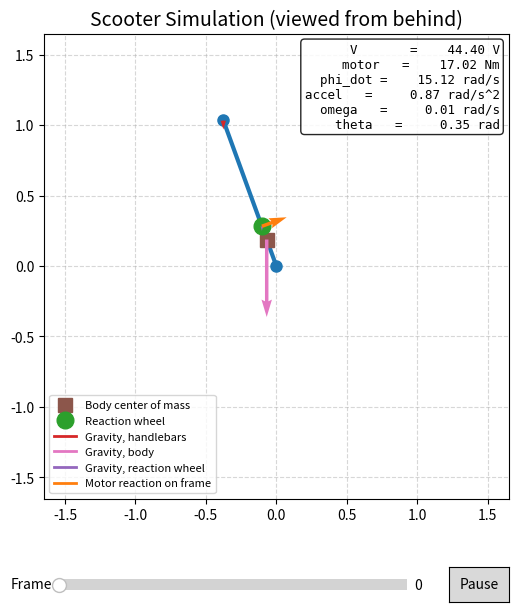

The script that saved this image:
import math
import matplotlib.pyplot as plt
import numpy as np
import matplotlib.animation as animation
from matplotlib.widgets import Slider, Button

class ScooterReversePendulumReactionWheel():
    """
    Simulates the scooter as an inverted pendulum about the pivot (the line through the tire contact
    patches), balanced by a reaction wheel driven by a DC motor. The input is the motor voltage V.

    Equations (see the Zephyr Physics doc):
        tau_m      = (K_t / R) * (V - K_e * phi_dot)          torque the motor applies to the wheel
        theta_ddot = (M g sin(theta) - tau_m - b theta_dot) / J
        phi_ddot   = tau_m / I_w - theta_ddot
    with
        M = m_h L_1 + m_b h_b + m_w L_2   gravitational moment
        J = I_a + m_w L_2^2               total inertia about the pivot

    Conventions: theta = 0 is upright. Positive rotation is counterclockwise when viewed from behind
    the scooter; theta, phi, tau_m and V all use this convention. phi is the wheel's angle relative
    to the frame.

    Simulation state: (theta, theta_dot, phi_dot)

    Default parameters are placeholders drawn from published specs:
      - Body/handlebar masses and geometry: Segway Ninebot Max G30 (18.7 kg total, 4.5 kg battery,
        8 cm deck clearance, 102 cm deck-to-handlebar).
      - Motor: T-Motor U8 II KV190 (K_t = 60 / (2 pi 190) = 0.0503 Nm/A, R = 48 mOhm, 6S LiPo,
        43.7 A peak for 180 s). With R this low the unclamped stall current at 6S would be ~460 A,
        so motor_max_current caps the winding current at the rated peak. Pass None to disable and
        match the pure (K_t / R)(V - K_e phi_dot) model in the physics doc.
    """

    def __init__(self, handlebar_mass = 2.0, body_mass = 17.0, reaction_wheel_mass = 1.0,
                 stem_length = 1.1, body_com_height = 0.2, reaction_wheel_height = 0.3,
                 reaction_wheel_radius = 0.15, motor_kt = 0.0503, motor_ke = None, motor_resistance = 0.048,
                 motor_max_current = 43.7, nominal_voltage = 22.2, friction = 0.0, starting_angle = 0.0,
                 dt = 0.01, gravity = 9.81, frame_inertia = None, frame_moment = None, reaction_wheel_inertia = None):
        """
        handlebar_mass = 2.0 # (kg) m_h, mass of the handlebars (bar, grips, display, levers). Estimate\n
        body_mass = 17.0 # (kg) m_b, mass of the body (deck, fork, stem, battery, electronics). Ninebot Max G30 is 18.7 kg total, less the handlebars\n
        reaction_wheel_mass = 1.0 # (kg) m_w, mass of the reaction wheel including the motor's rotor\n
        stem_length = 1.1 # (m) L_1, distance from the pivot to the handlebars. G30: 8 cm deck clearance + 102 cm deck-to-handlebar\n
        body_com_height = 0.2 # (m) h_b, height of the body's center of mass above the pivot. Roughly 13 kg of deck/battery/wheels at 0.1 m plus 4 kg of stem/fork at 0.55 m\n
        reaction_wheel_height = 0.3 # (m) L_2, distance from the pivot to the center of the reaction wheel\n
        reaction_wheel_radius = 0.15 # (m) r_w, radius of the reaction wheel\n
        motor_kt = 0.0503 # (Nm/A) K_t, motor torque constant. T-Motor U8 II KV190: 60 / (2 pi KV)\n
        motor_ke = None # (V*s/rad) K_e, back-EMF constant. Defaults to K_t (numerically equal in SI units)\n
        motor_resistance = 0.048 # (ohm) R, motor winding resistance. T-Motor U8 II KV190: 48 +/- 3 mOhm\n
        motor_max_current = 43.7 # (A) winding current clamp. T-Motor U8 II KV190 peak current (180 s). None disables the clamp\n
        nominal_voltage = 22.2 # (V) battery pack nominal voltage, the full-throttle V for this motor. 6S LiPo for the U8 II\n
        friction = 0.0 # (Nm*s/rad) b, viscous friction at the pivot, tau_f = -b * theta_dot\n
        starting_angle = 0.0 # (rad) initial lean angle, 0 is upright\n
        dt = 0.01 # (s) time step for sim\n
        gravity = 9.81 # (m/s^2) gravity\n
        frame_inertia = None # (kg*m^2) I_a, measured frame inertia about the pivot. Overrides the point-mass estimate\n
        frame_moment = None # (kg*m) m_a * h_a, measured frame gravitational moment. Overrides the point-mass estimate\n
        reaction_wheel_inertia = None # (kg*m^2) I_w, measured wheel inertia about its axle. Overrides the solid-disk estimate
        """

        self.handlebar_mass = handlebar_mass
        self.body_mass = body_mass
        self.reaction_wheel_mass = reaction_wheel_mass
        self.stem_length = stem_length
        self.body_com_height = body_com_height
        self.reaction_wheel_height = reaction_wheel_height
        self.reaction_wheel_radius = reaction_wheel_radius
        self.motor_kt = motor_kt
        self.motor_ke = motor_kt if motor_ke is None else motor_ke
        self.motor_resistance = motor_resistance
        self.motor_max_current = motor_max_current
        self.nominal_voltage = nominal_voltage
        self.friction = friction
        self.starting_angle = starting_angle
        self.dt = dt
        self.gravity = gravity

        # I_a: frame inertia about the pivot. Placeholder: handlebars and body modeled as point masses,
        # I_a ~= m_h L_1^2 + m_b h_b^2. Replace with a measured value once the scooter is built.
        if frame_inertia is None:
            frame_inertia = handlebar_mass * stem_length**2 + body_mass * body_com_height**2
        self.frame_inertia = frame_inertia

        # m_a h_a: frame gravitational moment, using the same point-mass model as I_a.
        if frame_moment is None:
            frame_moment = handlebar_mass * stem_length + body_mass * body_com_height
        self.frame_moment = frame_moment

        # I_w: wheel inertia about its own axle. Placeholder: solid disk, I_w ~= 1/2 m_w r_w^2.
        if reaction_wheel_inertia is None:
            reaction_wheel_inertia = 0.5 * reaction_wheel_mass * reaction_wheel_radius**2
        self.reaction_wheel_inertia = reaction_wheel_inertia

        # M = m_a h_a + m_w L_2: gravitational moment of everything about the pivot
        self.gravitational_moment = self.frame_moment + reaction_wheel_mass * reaction_wheel_height

        # J = I_a + m_w L_2^2: total inertia about the pivot (the wheel's spin is handled separately by I_w)
        self.total_inertia = self.frame_inertia + reaction_wheel_mass * reaction_wheel_height**2

        self.x_history = []
        self.y_history = []
        self.theta_history = []
        self.w_history = []
        self.accel_history = []
        self.voltage_history = []
        self.body_x_history = []
        self.body_y_history = []
        self.rw_x_history = []
        self.rw_y_history = []
        self.rw_w_history = []
        self.rw_accel_history = []
        self.motor_torque_history = []
        self.motor_force_history = []          # (fx, fy) in N, motor reaction on the frame as a tangential force at the wheel
        self.handlebar_gravity_history = []    # (fx, fy) in N
        self.body_gravity_history = []         # (fx, fy) in N
        self.rw_gravity_history = []           # (fx, fy) in N

        self.steps = 0

        # state = [theta (rad), theta_dot (rad/s), phi_dot (rad/s)]
        self.Y = np.array([starting_angle, 0.0, 0.0])

    def motor_torque(self, voltage, phi_dot):
        """
        tau_m = (K_t / R) * (V - K_e * phi_dot): the torque the motor applies to the wheel.
        Back-EMF uses phi_dot, the wheel's speed relative to the frame, since the stator is bolted
        to the frame. The frame feels -tau_m. The winding current (V - K_e phi_dot) / R is clamped
        to +/- motor_max_current when a limit is set.
        """
        current = (voltage - self.motor_ke * phi_dot) / self.motor_resistance
        if self.motor_max_current is not None:
            current = max(-self.motor_max_current, min(self.motor_max_current, current))
        return self.motor_kt * current

    def frame_acceleration(self, voltage, theta, theta_dot, phi_dot):
        "theta_ddot = (M g sin(theta) - tau_m - b theta_dot) / J"
        torque_gravity = self.gravitational_moment * self.gravity * math.sin(theta)
        torque_motor = self.motor_torque(voltage, phi_dot)   # reversed on the frame by Newton's third law
        torque_friction = -self.friction * theta_dot
        return (torque_gravity - torque_motor + torque_friction) / self.total_inertia

    def reaction_wheel_acceleration(self, voltage, theta_ddot, phi_dot):
        "I_w (theta_ddot + phi_ddot) = tau_m  =>  phi_ddot = tau_m / I_w - theta_ddot"
        return self.motor_torque(voltage, phi_dot) / self.reaction_wheel_inertia - theta_ddot

    def derivatives(self, voltage, state):
        "Return d/dt of the state [theta, theta_dot, phi_dot]"
        theta, theta_dot, phi_dot = state
        theta_ddot = self.frame_acceleration(voltage, theta, theta_dot, phi_dot)
        phi_ddot = self.reaction_wheel_acceleration(voltage, theta_ddot, phi_dot)
        return np.array([theta_dot, theta_ddot, phi_ddot])

    def step(self, voltage = 0.0):
        self.Y = self.rk4_step(voltage, self.Y, self.dt)

        theta, theta_dot, phi_dot = self.Y
        _, theta_ddot, phi_ddot = self.derivatives(voltage, self.Y)
        torque_motor = self.motor_torque(voltage, phi_dot)

        # Positions as viewed from behind: theta = 0 is upright, positive theta leans left (counterclockwise)
        self.x_history.append(-self.stem_length * math.sin(theta))
        self.y_history.append(self.stem_length * math.cos(theta))
        self.theta_history.append(theta)
        self.w_history.append(theta_dot)
        self.accel_history.append(theta_ddot)
        self.voltage_history.append(voltage)

        self.body_x_history.append(-self.body_com_height * math.sin(theta))
        self.body_y_history.append(self.body_com_height * math.cos(theta))
        self.rw_x_history.append(-self.reaction_wheel_height * math.sin(theta))
        self.rw_y_history.append(self.reaction_wheel_height * math.cos(theta))
        self.rw_w_history.append(phi_dot)
        self.rw_accel_history.append(phi_ddot)

        # The frame feels -tau_m. Drawn as an equivalent tangential force at the wheel (F = -tau_m / L_2)
        # along the counterclockwise tangent (-cos(theta), -sin(theta)).
        motor_force = torque_motor / self.reaction_wheel_height
        self.motor_torque_history.append(torque_motor)
        self.motor_force_history.append((motor_force * math.cos(theta), motor_force * math.sin(theta)))
        self.handlebar_gravity_history.append((0.0, -self.handlebar_mass * self.gravity))
        self.body_gravity_history.append((0.0, -self.body_mass * self.gravity))
        self.rw_gravity_history.append((0.0, -self.reaction_wheel_mass * self.gravity))

        self.steps += 1

        return theta, theta_dot, theta_ddot

    def rk4_step(self, voltage, Y, h):
        "Fourth Order Runge-Kutta Integration of the coupled state [theta, theta_dot, phi_dot]"
        k1 = self.derivatives(voltage, Y)
        k2 = self.derivatives(voltage, Y + h/2 * k1)
        k3 = self.derivatives(voltage, Y + h/2 * k2)
        k4 = self.derivatives(voltage, Y + h*k3)

        return Y + (h/6)*(k1+(2*k2)+(2*k3)+k4)

    def show_plot(self):
        # Set up the Matplotlib Figure and Axis
        fig, ax = plt.subplots(figsize=(6, 7))
        fig.subplots_adjust(bottom=0.18)
        ax.set_xlim(-self.stem_length * 1.5, self.stem_length * 1.5)
        ax.set_ylim(-self.stem_length * 1.5, self.stem_length * 1.5)
        ax.set_aspect('equal')
        ax.grid(True, linestyle='--', alpha=0.5)
        ax.set_title("Scooter Simulation (viewed from behind)", fontsize=14)

        # Arrow length scale: the largest recorded force is drawn at half the stem length
        all_forces = (self.handlebar_gravity_history + self.body_gravity_history
                      + self.rw_gravity_history + self.motor_force_history)
        arrow_scale = 0.5 * self.stem_length / max(math.hypot(fx, fy) for fx, fy in all_forces)

        # Create the visual elements that will be updated each frame
        line, = ax.plot([], [], 'o-', lw=3, color='#1f77b4', markersize=8)  # Stem and handlebars
        trace, = ax.plot([], [], '-', lw=1, color='orange', alpha=0.6)      # Trace path of the handlebars
        body_marker, = ax.plot([], [], 's', color='#8c564b', markersize=10, label='Body center of mass')
        rw_marker, = ax.plot([], [], 'o', color='#2ca02c', markersize=12, label='Reaction wheel')
        force_arrows = ax.quiver(
            [0, 0, 0, 0], [0, 0, 0, 0], [0, 0, 0, 0], [0, 0, 0, 0],
            color=['#d62728', '#e377c2', '#9467bd', '#ff7f0e'], angles='xy', scale_units='xy', scale=1, zorder=5
        )
        ax.plot([], [], color='#d62728', lw=2, label='Gravity, handlebars')
        ax.plot([], [], color='#e377c2', lw=2, label='Gravity, body')
        ax.plot([], [], color='#9467bd', lw=2, label='Gravity, reaction wheel')
        ax.plot([], [], color='#ff7f0e', lw=2, label='Motor reaction on frame')
        ax.legend(loc='lower left', fontsize=8)

        info_box = ax.text(
            0.98, 0.98, "", transform=ax.transAxes, ha='right', va='top', family='monospace',
            fontsize=9, bbox=dict(boxstyle='round', facecolor='white', alpha=0.85)
        )

        def draw_frame(i):
            x, y = self.x_history[i], self.y_history[i]
            body_x, body_y = self.body_x_history[i], self.body_y_history[i]
            rw_x, rw_y = self.rw_x_history[i], self.rw_y_history[i]

            line.set_data([0, x], [0, y])
            trace.set_data(self.x_history[:i + 1], self.y_history[:i + 1])
            body_marker.set_data([body_x], [body_y])
            rw_marker.set_data([rw_x], [rw_y])

            forces = [self.handlebar_gravity_history[i], self.body_gravity_history[i],
                      self.rw_gravity_history[i], self.motor_force_history[i]]
            force_arrows.set_offsets([[x, y], [body_x, body_y], [rw_x, rw_y], [rw_x, rw_y]])
            force_arrows.set_UVC([fx * arrow_scale for fx, _ in forces],
                                 [fy * arrow_scale for _, fy in forces])

            info_box.set_text(
                f"V       = {self.voltage_history[i]:8.2f} V\n"
                f"motor   = {self.motor_torque_history[i]:8.2f} Nm\n"
                f"phi_dot = {self.rw_w_history[i]:8.2f} rad/s\n"
                f"accel   = {self.accel_history[i]:8.2f} rad/s^2\n"
                f"omega   = {self.w_history[i]:8.2f} rad/s\n"
                f"theta   = {self.theta_history[i]:8.2f} rad"
            )
            fig.canvas.draw_idle()

        # Frame slider and play/pause button
        slider = Slider(fig.add_axes([0.15, 0.06, 0.58, 0.03]), 'Frame', 0, self.steps - 1,
                        valinit=0, valstep=1)
        button = Button(fig.add_axes([0.8, 0.05, 0.1, 0.05]), 'Pause')
        playing = [True]

        def toggle(_event):
            playing[0] = not playing[0]
            button.label.set_text('Pause' if playing[0] else 'Play')

        def advance(_frame):
            if playing[0]:
                slider.set_val((int(slider.val) + 1) % self.steps)

        slider.on_changed(lambda val: draw_frame(int(val)))
        button.on_clicked(toggle)
        draw_frame(0)

        # Keep a reference so the animation isn't garbage collected
        anim = animation.FuncAnimation(fig, advance, interval=self.dt*1000, cache_frame_data=False)

        plt.show()


# Motor presets: keyword arguments for ScooterReversePendulumReactionWheel. K_t = 60 / (2 pi KV) and K_e = K_t.
# Resistances are the manufacturers' line-to-line "internal resistance" figures. Peak torque = K_t * motor_max_current.
MOTORS = {
    # Drone outrunner driving a separate 1 kg, 0.15 m flywheel. Peak 2.2 Nm. store.tmotor.com U8 II KV190 datasheet.
    "tmotor_u8_ii_kv190": dict(
        motor_kt=0.0503, motor_resistance=0.048, motor_max_current=43.7, nominal_voltage=22.2,   # 6S
    ),
    # 6.5" hoverboard hub motor (36 V, 350 W class, 30 mm stator). The spinning outer shell and tire are the
    # reaction wheel, so the preset also sets the wheel. KV ~16 and 0.18 ohm phase resistance from the ODrive
    # hoverboard guide; peak ~15 Nm at 15-25 A from ffbeast.github.io measurements. Rotor mass and inertia
    # are estimates: ~1.8 kg of the 2.9 kg wheel rotates, rim-weighted between r = 0.06 and 0.083 m.
    "hoverboard_6p5in": dict(
        motor_kt=0.6, motor_resistance=0.36, motor_max_current=25.0, nominal_voltage=36.0,      # 10S
        reaction_wheel_mass=1.8, reaction_wheel_radius=0.083, reaction_wheel_inertia=0.0095,
    ),
    # Heavy-lift drone outrunner driving a separate 1 kg, 0.15 m flywheel. Peak 17 Nm, 1.74 kg, 8.6 kW.
    # store.tmotor.com U15 II KV80 datasheet.
    "tmotor_u15_ii_kv80": dict(
        motor_kt=0.119, motor_resistance=0.017, motor_max_current=143.0, nominal_voltage=44.4,  # 12S
    ),
}


if __name__ == "__main__":

    MOTOR = "tmotor_u15_ii_kv80"   # one of MOTORS
    sim = ScooterReversePendulumReactionWheel(starting_angle=math.radians(20), **MOTORS[MOTOR])

    # Sim Constants
    SIM_TIME = 10.0 # (seconds)
    # Positive voltage spins the wheel counterclockwise, which pushes the frame clockwise (against a positive lean).
    # Full throttle at the pack's nominal voltage. No-load wheel speed is V / K_e.
    MOTOR_VOLTAGE = sim.nominal_voltage # (volts)

    for t in range(int(SIM_TIME/sim.dt)):
        sim.step(MOTOR_VOLTAGE)

    sim.show_plot()
